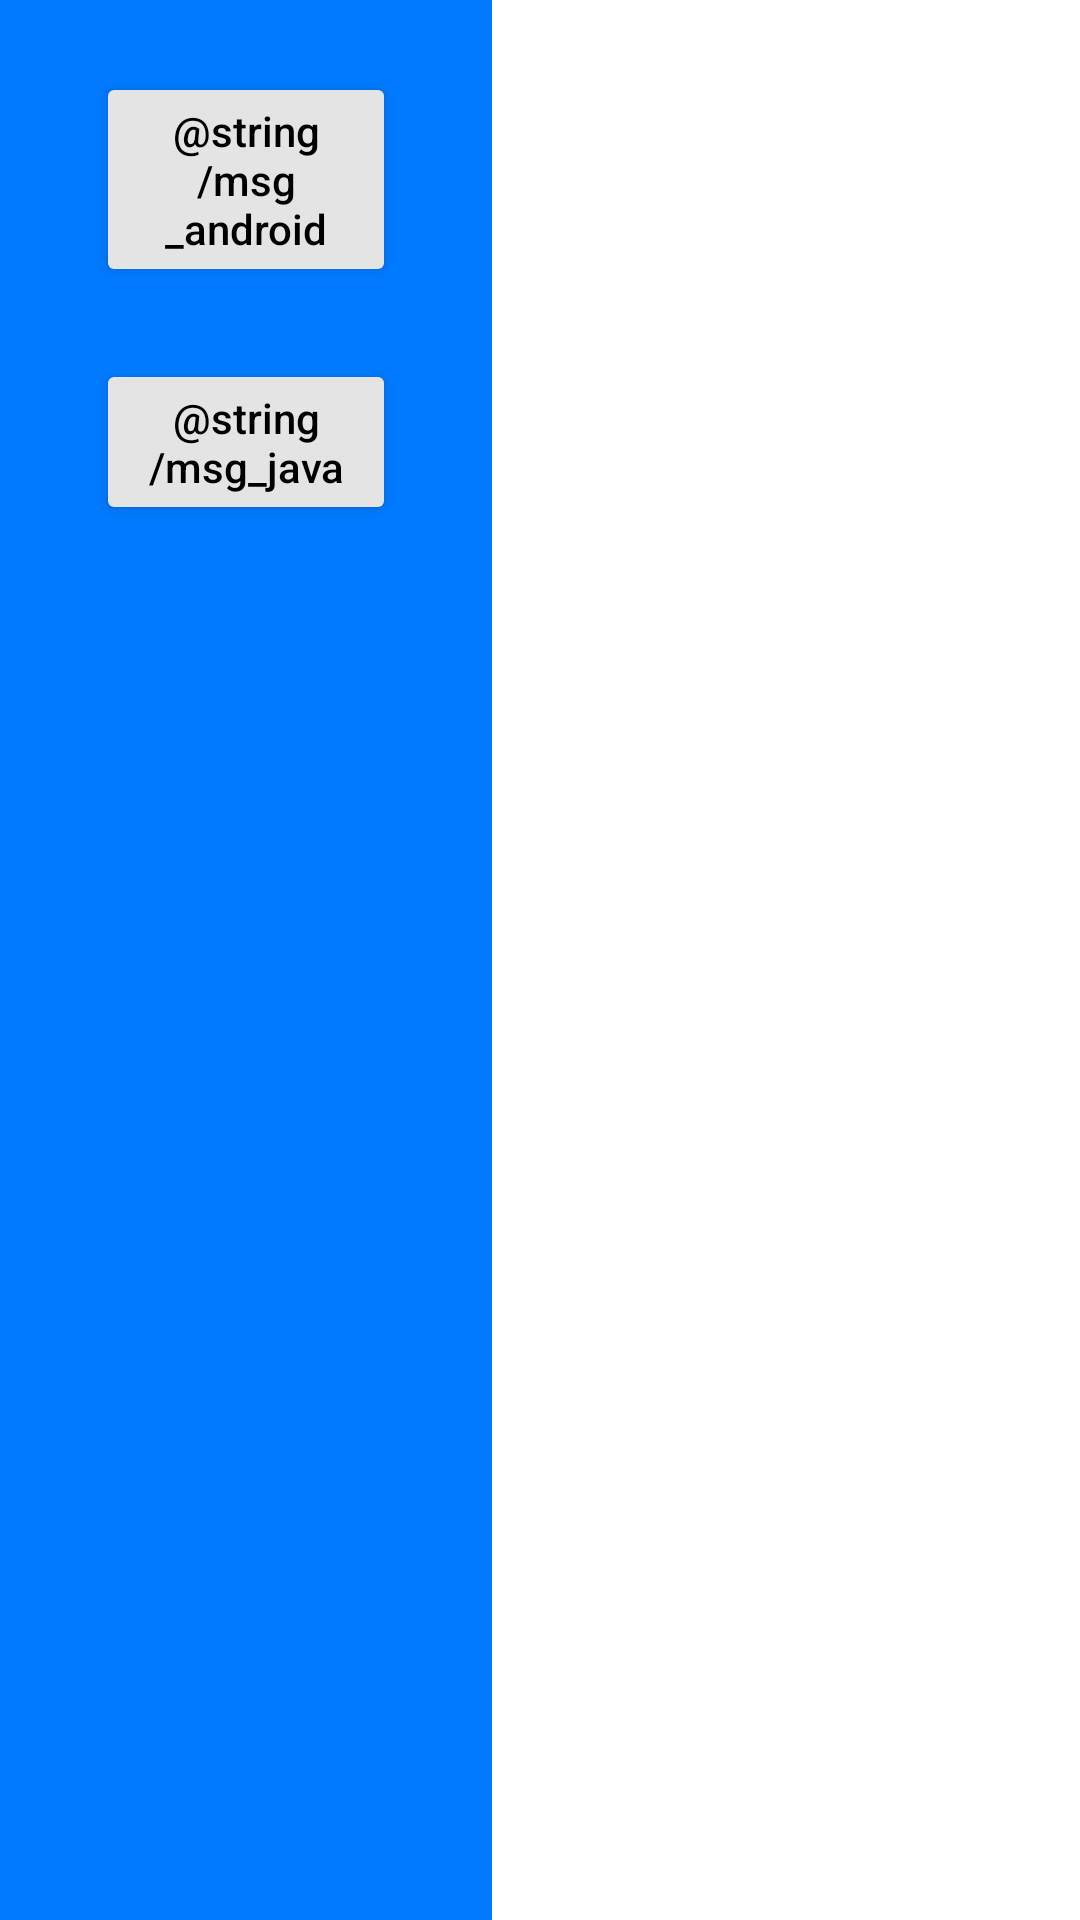

Layout XML and referenced resources for this Android screen:
<!-- AndroidManifest.xml: application theme Theme.Tw_android_train -->
<!-- res/layout/my_fragment_layout.xml -->
<?xml version="1.0" encoding="utf-8"?>
<androidx.constraintlayout.widget.ConstraintLayout xmlns:android="http://schemas.android.com/apk/res/android"
  android:layout_width="match_parent"
  android:layout_height="match_parent"
  xmlns:app="http://schemas.android.com/apk/res-auto">

  <LinearLayout
    android:id="@+id/control_panel"
    android:layout_width="wrap_content"
    android:layout_height="match_parent"
    app:layout_constraintStart_toStartOf="parent"
    app:layout_constraintTop_toTopOf="parent"
    app:layout_constraintBottom_toBottomOf="parent"
    android:background="@color/sky_blue"
    android:orientation="vertical"
    android:paddingStart="32dp"
    android:paddingEnd="32dp">

    <Button
      android:id="@+id/btn_android"
      android:layout_width="100dp"
      android:layout_height="wrap_content"
      android:layout_marginTop="24dp"
      android:backgroundTint="@color/hint_gray"
      android:text="@string/msg_android"
      android:textAllCaps="false"
      android:textColor="@color/black" />

    <Button
      android:id="@+id/btn_java"
      android:layout_width="100dp"
      android:layout_height="wrap_content"
      android:layout_marginTop="24dp"
      android:backgroundTint="@color/hint_gray"
      android:text="@string/msg_java"
      android:textAllCaps="false"
      android:textColor="@color/black" />

  </LinearLayout>

  <FrameLayout
    android:id="@+id/content"
    android:layout_width="0dp"
    android:layout_height="0dp"
    app:layout_constraintStart_toEndOf="@id/control_panel"
    app:layout_constraintTop_toTopOf="parent"
    app:layout_constraintBottom_toBottomOf="parent"
    app:layout_constraintEnd_toEndOf="parent"
    />

</androidx.constraintlayout.widget.ConstraintLayout>
<!-- resources referenced by this layout -->
<resources>
  <color name="black">#FF000000</color>
  <color name="hint_gray">#e4e4e4</color>
  <color name="sky_blue">#007aff</color>
  <style name="Theme.Tw_android_train" parent="Theme.MaterialComponents.DayNight.DarkActionBar">
      
      <item name="colorPrimary">@color/purple_500</item>
      <item name="colorPrimaryVariant">@color/purple_700</item>
      <item name="colorOnPrimary">@color/white</item>
      
      <item name="colorSecondary">@color/teal_200</item>
      <item name="colorSecondaryVariant">@color/teal_700</item>
      <item name="colorOnSecondary">@color/black</item>
      
      <item name="android:statusBarColor" tools:targetApi="l">?attr/colorPrimaryVariant</item>
      
    </style>
  <color name="purple_500">#FF6200EE</color>
  <color name="purple_700">#FF3700B3</color>
  <color name="white">#FFFFFFFF</color>
  <color name="teal_200">#FF03DAC5</color>
  <color name="teal_700">#FF018786</color>
</resources>
